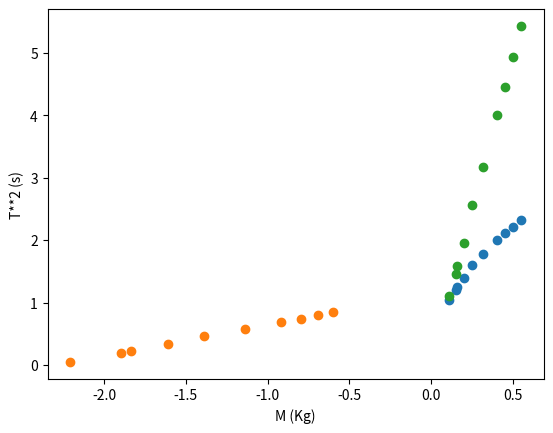

This chart was generated by the following Python code: (Note: this script raises an exception after producing the figure.)
import matplotlib.pyplot as plt
import numpy as np

M = np.array([0.15, 0.20, 0.16, 0.11, 0.25, 0.32, 0.40, 0.45, 0.50, 0.55])
T = np.array([1.21, 1.40, 1.26, 1.05, 1.60, 1.78, 2.00, 2.11, 2.22, 2.33])

#a (representar os dados)

x= M
y= T

plt.scatter(x, y)
plt.xlabel('M (Kg)')
plt.ylabel('T (s)')
plt.show()

#b (Calcular as somas das expressoes dos minimos quadráticos)

xy = x * y  # multiplicação ponto a ponto dos elementos da array
x2 = x * x
y2 = y * y

sx = x.sum()
sy = y.sum()
sxy = xy.sum()
sxx = x2.sum()
syy = y2.sum()

print("{:13}{:13}{:13}{:13}{:13}".format("Soma do x",
      "Soma do y", "Soma do x*y", "Soma de x^2", "Soma de y^2"))
print("{:<13}{:<13}{:<13}{:<13}{:<13}".format(sx, sy, sxy, sxx, syy))

#c (Calcular o declive, ordenada na origem, coeficiente de determinação 
#    ou correlação r**2)

npontos = x.size
n = npontos
rn = n*sxy-sx*sy
rd = (n*sxx-sx**2)*(n*syy-sy**2)
r2 = rn**2/rd
r = np.sqrt(r2)

m = (n*sxy-sx*sy)/(n*sxx-sx**2)
dm = abs(m)*np.sqrt((1/r**2-1)/(n-2))

bn = sxx*sy-sx*sxy
bd = n*sxx-sx**2
b = bn/bd
db = dm*np.sqrt(sxx/n)

print()
print("m +/-dm = {:0.8f} +/- {:0.8f}".format(m, dm))
print("b +/-db = {:0.8f} +/- {:0.8f}".format(b, db))
print("r2 = {:0.8f}".format(r2))
#R: Nào é linear

logM = np.log(M)
logT = np.log(T)

x = logM
y = logT

plt.scatter(x, y)
plt.xlabel('M (Kg)')
plt.ylabel('T (s)')
plt.show()

#b (Calcular as somas das expressoes dos minimos quadráticos)

xy = x * y  # multiplicação ponto a ponto dos elementos da array
x2 = x * x
y2 = y * y

sx = x.sum()
sy = y.sum()
sxy = xy.sum()
sxx = x2.sum()
syy = y2.sum()

print("{:13}{:13}{:13}{:13}{:13}".format("Soma do x",
      "Soma do y", "Soma do x*y", "Soma de x^2", "Soma de y^2"))
print("{:<13}{:<13}{:<13}{:<13}{:<13}".format(sx, sy, sxy, sxx, syy))

#c (Calcular o declive, ordenada na origem, coeficiente de determinação 
#    ou correlação r**2)

npontos = x.size
n = npontos
rn = n*sxy-sx*sy
rd = (n*sxx-sx**2)*(n*syy-sy**2)
r2 = rn**2/rd
r = np.sqrt(r2)

m = (n*sxy-sx*sy)/(n*sxx-sx**2)
dm = abs(m)*np.sqrt((1/r**2-1)/(n-2))

bn = sxx*sy-sx*sxy
bd = n*sxx-sx**2
b = bn/bd
db = dm*np.sqrt(sxx/n)

print()
print("m +/-dm = {:0.8f} +/- {:0.8f}".format(m, dm))
print("b +/-db = {:0.8f} +/- {:0.8f}".format(b, db))
print("r2 = {:0.8f}".format(r2))

#R: É linear



x = M
y = T**2

plt.scatter(x, y)
plt.xlabel('M (Kg)')
plt.ylabel('T**2 (s)')
plt.show()

#b (Calcular as somas das expressoes dos minimos quadráticos)

xy = x * y  # multiplicação ponto a ponto dos elementos da array
x2 = x * x
y2 = y * y

sx = x.sum()
sy = y.sum()
sxy = xy.sum()
sxx = x2.sum()
syy = y2.sum()

print("{:13}{:13}{:13}{:13}{:13}".format("Soma do x",
      "Soma do y", "Soma do x*y", "Soma de x^2", "Soma de y^2"))
print("{:<13}{:<13}{:<13}{:<13}{:<13}".format(sx, sy, sxy, sxx, syy))

#c (Calcular o declive, ordenada na origem, coeficiente de determinação 
#    ou correlação r**2)

npontos = x.size
n = npontos
rn = n*sxy-sx*sy
rd = (n*sxx-sx**2)*(n*syy-sy**2)
r2 = rn**2/rd
r = np.sqrt(r2)

m = (n*sxy-sx*sy)/(n*sxx-sx**2)
dm = abs(m)*np.sqrt((1/r**2-1)/(n-2))

bn = sxx*sy-sx*sxy
bd = n*sxx-sx**2
b = bn/bd
db = dm*np.sqrt(sxx/n)

print()
print("m +/-dm = {:0.8f} +/- {:0.8f}".format(m, dm))
print("b +/-db = {:0.8f} +/- {:0.8f}".format(b, db))
print("r2 = {:0.8f}".format(r2))

# É um bom ajuste pois r**2 aproxima se de 1

####d

K = 2*np.pi*()


#a (representar os dados)

x= M
y= T

plt.scatter(x, y)
plt.xlabel('M (Kg)')
plt.ylabel('T (s)')
plt.show()

#b (Calcular as somas das expressoes dos minimos quadráticos)

xy = x * y  # multiplicação ponto a ponto dos elementos da array
x2 = x * x
y2 = y * y

sx = x.sum()
sy = y.sum()
sxy = xy.sum()
sxx = x2.sum()
syy = y2.sum()

print("{:13}{:13}{:13}{:13}{:13}".format("Soma do x",
      "Soma do y", "Soma do x*y", "Soma de x^2", "Soma de y^2"))
print("{:<13}{:<13}{:<13}{:<13}{:<13}".format(sx, sy, sxy, sxx, syy))

#c (Calcular o declive, ordenada na origem, coeficiente de determinação 
#    ou correlação r**2)

npontos = x.size
n = npontos
rn = n*sxy-sx*sy
rd = (n*sxx-sx**2)*(n*syy-sy**2)
r2 = rn**2/rd
r = np.sqrt(r2)

m = (n*sxy-sx*sy)/(n*sxx-sx**2)
dm = abs(m)*np.sqrt((1/r**2-1)/(n-2))

bn = sxx*sy-sx*sxy
bd = n*sxx-sx**2
b = bn/bd
db = dm*np.sqrt(sxx/n)